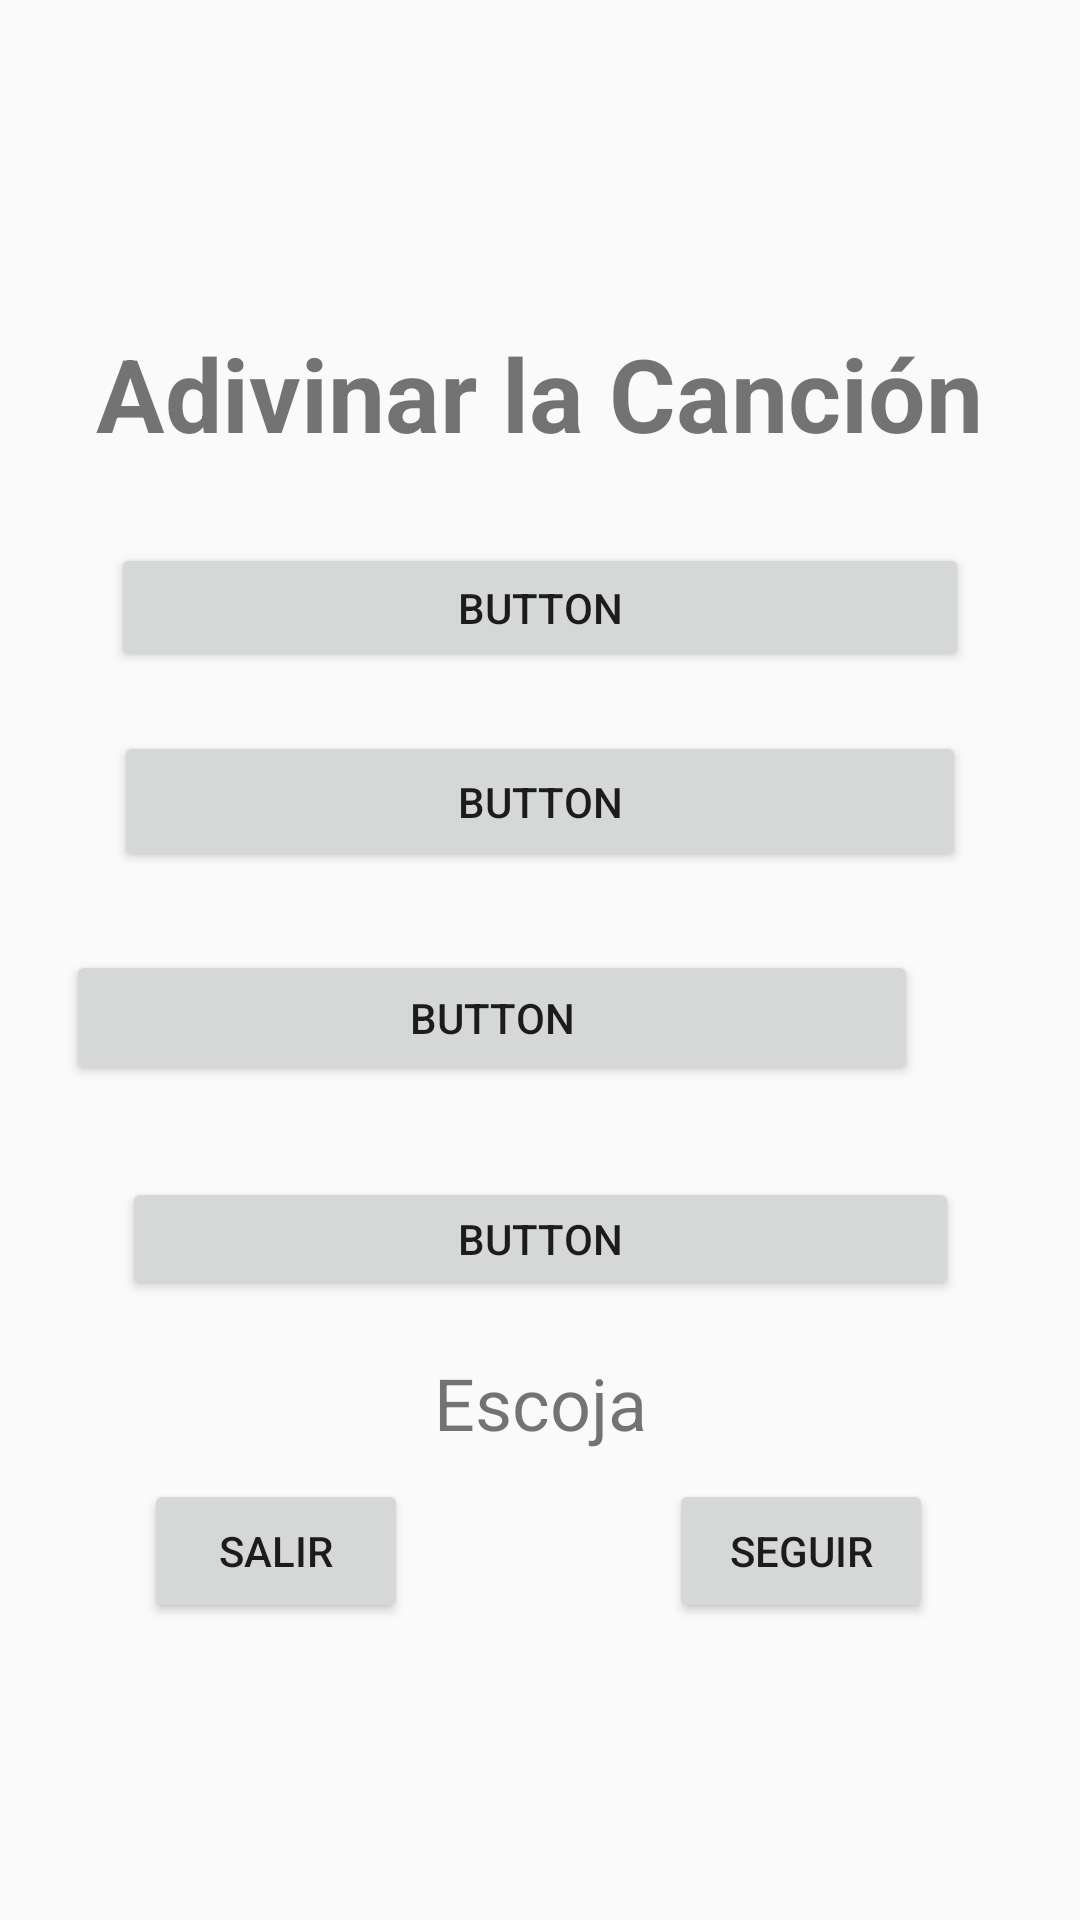

Reconstruct the res/layout file that produces this screen, plus the resources it refers to.
<!-- AndroidManifest.xml: application theme Theme.SImonDice -->
<!-- res/layout/activity_canciones.xml -->
<?xml version="1.0" encoding="utf-8"?>
<androidx.constraintlayout.widget.ConstraintLayout xmlns:android="http://schemas.android.com/apk/res/android"
    xmlns:app="http://schemas.android.com/apk/res-auto"
    xmlns:tools="http://schemas.android.com/tools"
    android:layout_width="match_parent"
    android:layout_height="match_parent"
    tools:context=".Canciones">

    <ImageView
        android:id="@+id/imageView10"
        android:layout_width="468dp"
        android:layout_height="75dp"
        android:tint="#00BCD4"
        app:layout_constraintBottom_toBottomOf="parent"
        app:layout_constraintEnd_toEndOf="parent"
        app:layout_constraintHorizontal_bias="0.491"
        app:layout_constraintStart_toStartOf="parent"
        app:layout_constraintTop_toTopOf="parent"
        app:layout_constraintVertical_bias="1.0"
        app:srcCompat="@android:drawable/bottom_bar" />

    <ImageView
        android:id="@+id/imageView9"
        android:layout_width="468dp"
        android:layout_height="75dp"
        android:tint="#00BCD4"
        app:layout_constraintBottom_toBottomOf="parent"
        app:layout_constraintEnd_toEndOf="parent"
        app:layout_constraintHorizontal_bias="0.508"
        app:layout_constraintStart_toStartOf="parent"
        app:layout_constraintTop_toTopOf="parent"
        app:layout_constraintVertical_bias="0.0"
        app:srcCompat="@android:drawable/bottom_bar" />

    <TextView
        android:id="@+id/textView4"
        android:layout_width="wrap_content"
        android:layout_height="wrap_content"
        android:text="Adivinar la Canción"
        android:textSize="34sp"
        android:textStyle="bold"
        app:layout_constraintBottom_toBottomOf="parent"
        app:layout_constraintEnd_toEndOf="parent"
        app:layout_constraintHorizontal_bias="0.495"
        app:layout_constraintStart_toStartOf="parent"
        app:layout_constraintTop_toTopOf="parent"
        app:layout_constraintVertical_bias="0.182" />

    <Button
        android:id="@+id/button6"
        android:layout_width="286dp"
        android:layout_height="43dp"
        android:text="Button"
        app:layout_constraintBottom_toBottomOf="parent"
        app:layout_constraintEnd_toEndOf="parent"
        app:layout_constraintHorizontal_bias="0.498"
        app:layout_constraintStart_toStartOf="parent"
        app:layout_constraintTop_toTopOf="parent"
        app:layout_constraintVertical_bias="0.303" />

    <Button
        android:id="@+id/button8"
        android:layout_width="284dp"
        android:layout_height="47dp"
        android:text="Button"
        app:layout_constraintBottom_toBottomOf="parent"
        app:layout_constraintEnd_toEndOf="parent"
        app:layout_constraintHorizontal_bias="0.498"
        app:layout_constraintStart_toStartOf="parent"
        app:layout_constraintTop_toTopOf="@+id/imageView9"
        app:layout_constraintVertical_bias="0.411" />

    <Button
        android:id="@+id/button9"
        android:layout_width="284dp"
        android:layout_height="45dp"
        android:text="Button"
        app:layout_constraintBottom_toBottomOf="parent"
        app:layout_constraintEnd_toEndOf="parent"
        app:layout_constraintHorizontal_bias="0.587"
        app:layout_constraintStart_toStartOf="@+id/imageView9"
        app:layout_constraintTop_toTopOf="parent"
        app:layout_constraintVertical_bias="0.532" />

    <Button
        android:id="@+id/button10"
        android:layout_width="279dp"
        android:layout_height="41dp"
        android:text="Button"
        app:layout_constraintBottom_toBottomOf="parent"
        app:layout_constraintEnd_toEndOf="parent"
        app:layout_constraintStart_toStartOf="parent"
        app:layout_constraintTop_toTopOf="parent"
        app:layout_constraintVertical_bias="0.655" />

    <Button
        android:id="@+id/salir"
        android:layout_width="wrap_content"
        android:layout_height="wrap_content"
        android:text="Salir"
        app:layout_constraintBottom_toBottomOf="parent"
        app:layout_constraintEnd_toEndOf="parent"
        app:layout_constraintHorizontal_bias="0.176"
        app:layout_constraintStart_toStartOf="parent"
        app:layout_constraintTop_toTopOf="parent"
        app:layout_constraintVertical_bias="0.833" />

    <Button
        android:id="@+id/seguir"
        android:layout_width="wrap_content"
        android:layout_height="wrap_content"
        android:text="Seguir"
        app:layout_constraintBottom_toBottomOf="parent"
        app:layout_constraintEnd_toEndOf="parent"
        app:layout_constraintHorizontal_bias="0.82"
        app:layout_constraintStart_toStartOf="parent"
        app:layout_constraintTop_toTopOf="parent"
        app:layout_constraintVertical_bias="0.833" />

    <TextView
        android:id="@+id/textView5"
        android:layout_width="wrap_content"
        android:layout_height="wrap_content"
        android:text="Escoja"
        android:textSize="24sp"
        app:layout_constraintBottom_toBottomOf="parent"
        app:layout_constraintEnd_toEndOf="parent"
        app:layout_constraintStart_toStartOf="parent"
        app:layout_constraintTop_toTopOf="parent"
        app:layout_constraintVertical_bias="0.743" />
</androidx.constraintlayout.widget.ConstraintLayout>
<!-- resources referenced by this layout -->
<resources>
  <style name="Theme.SImonDice" parent="android:Theme.Material.Light.NoActionBar" />
</resources>
